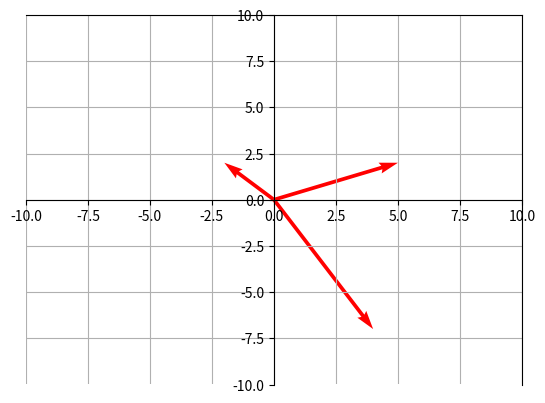

This figure's Python source:
# simple program to display vectors adn vector addition

#importing important functions
import numpy as np
import matplotlib as npl
import matplotlib.pyplot as plt

x = 5.0 #input("x component: ")
y = 2.0 #input("y component: ")



V = np.array([[5,2],[-2,2],[4,-7]])

#Vector addition
#V[:,2] = V[:,0] + V[:,1]

z = len(V[:,0])

#origin = np.zeros((len(V[:,0]),2)) # origin point
origin = np.zeros((2,3)) # origin point, in different dimensios that V due to the way it is called *origin returns each column
print(*V)
print(*origin)

fig, ax = plt.subplots()

#puts grid on the plot
ax.grid()
#sets axes (default on)
ax.set_axis_on()
#set specific axis limits
ax.set_xlim(-10,10)
ax.set_ylim(-10,10)
#moving axis to middle of plot (using spines)
ax.spines['left'].set_position('zero')
ax.spines['bottom'].set_position('zero')

#acutal plot function
#ax.quiver(*origin,V[:,0],V[:,1],color = "r", angles='xy', scale_units='xy', scale=1)
ax.quiver(*origin,V[:,0],V[:,1],color = "r", angles='xy', scale_units='xy', scale=1)

#saves pdf and displays plot
#fig.savefig("vector.pdf")
plt.show()
